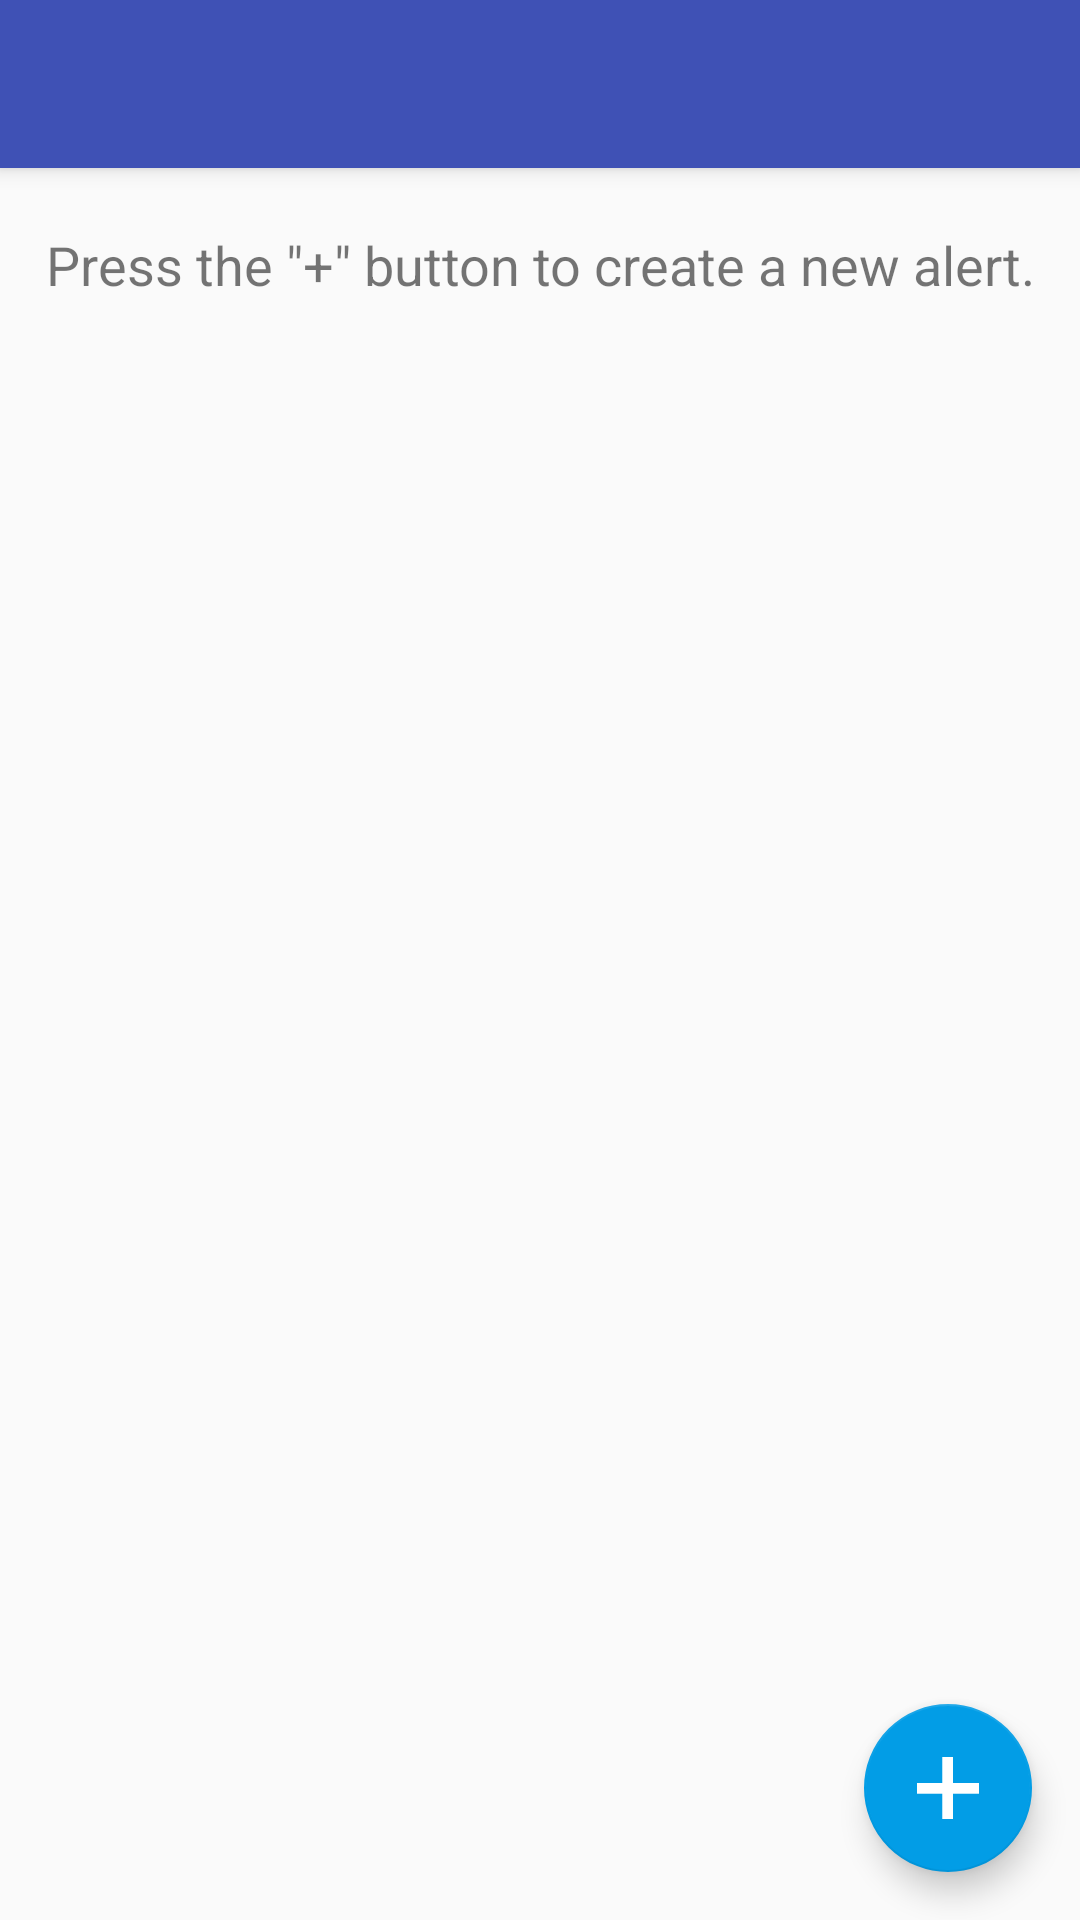

Produce the Android XML layout that renders to this screen, including the resource entries it uses.
<!-- AndroidManifest.xml: activity theme AppTheme.NoActionBar -->
<!-- res/layout/activity_main.xml -->
<?xml version="1.0" encoding="utf-8"?>
<androidx.coordinatorlayout.widget.CoordinatorLayout xmlns:android="http://schemas.android.com/apk/res/android"
    xmlns:app="http://schemas.android.com/apk/res-auto"
    xmlns:tools="http://schemas.android.com/tools"
    android:id="@+id/main_coordinator"
    android:layout_width="match_parent"
    android:layout_height="match_parent"
    tools:context=".activities.MainActivity">

    <com.google.android.material.appbar.AppBarLayout
        android:layout_width="match_parent"
        android:layout_height="wrap_content"
        android:theme="@style/AppTheme.AppBarOverlay">

        <androidx.appcompat.widget.Toolbar
            android:id="@+id/toolbar"
            android:layout_width="match_parent"
            android:layout_height="?attr/actionBarSize"
            android:background="?attr/colorPrimary"
            app:popupTheme="@style/AppTheme.PopupOverlay" />

    </com.google.android.material.appbar.AppBarLayout>

    <include layout="@layout/content_main" />

    <com.google.android.material.floatingactionbutton.FloatingActionButton
        android:id="@+id/main_fabCreate"
        android:layout_width="wrap_content"
        android:layout_height="wrap_content"
        android:layout_gravity="bottom|end"
        android:layout_margin="@dimen/fab_margin"
        app:maxImageSize="50dp"
        app:srcCompat="@drawable/plussign"
        android:contentDescription="Add" />

</androidx.coordinatorlayout.widget.CoordinatorLayout>
<!-- res/layout/content_main.xml (included above) -->
<?xml version="1.0" encoding="utf-8"?>
<androidx.constraintlayout.widget.ConstraintLayout xmlns:android="http://schemas.android.com/apk/res/android"
    xmlns:app="http://schemas.android.com/apk/res-auto"
    xmlns:tools="http://schemas.android.com/tools"
    android:layout_width="match_parent"
    android:layout_height="match_parent"
    app:layout_behavior="@string/appbar_scrolling_view_behavior"
    tools:context=".activities.MainActivity"
    tools:showIn="@layout/activity_main">

    <LinearLayout
        android:layout_width="match_parent"
        android:layout_height="match_parent"
        android:gravity="center_horizontal"
        android:orientation="vertical"
        app:layout_constraintBottom_toBottomOf="parent"
        app:layout_constraintEnd_toEndOf="parent"
        app:layout_constraintStart_toStartOf="parent"
        app:layout_constraintTop_toTopOf="parent">

        <Button
            android:id="@+id/main_newListingsButton"
            style="@style/Widget.AppCompat.Button.Colored"
            android:layout_width="match_parent"
            android:layout_height="60dp"
            android:text="View all new listings"
            android:visibility="gone"
            tools:visibility="visible" />

        <ListView
            android:id="@+id/listviewID"
            android:layout_width="match_parent"
            android:layout_height="wrap_content">

        </ListView>

        <androidx.recyclerview.widget.RecyclerView
            android:id="@+id/main_recView"
            android:layout_width="match_parent"
            android:layout_height="wrap_content"
            android:scrollbars="vertical" />

        <TextView
            android:id="@+id/guideText"
            android:layout_width="wrap_content"
            android:layout_height="wrap_content"
            android:paddingTop="20dp"
            android:text="@string/createNewAlert"
            android:textAlignment="center"
            android:textSize="18sp" />

        <WebView
            android:id="@+id/main_webView"
            android:layout_width="match_parent"
            android:layout_height="wrap_content"
            android:visibility="gone"
            app:layout_constraintEnd_toEndOf="parent"
            app:layout_constraintStart_toStartOf="parent"
            app:layout_constraintTop_toBottomOf="@+id/textView_fetchError"
            tools:visibility="visible" />

    </LinearLayout>

</androidx.constraintlayout.widget.ConstraintLayout>
<!-- resources referenced by this layout -->
<resources>
  <dimen name="fab_margin">16dp</dimen>
  <!-- drawable plussign: png bitmap (drawable-hdpi, 758 bytes) -->
  <string name="createNewAlert">Press the \"+\" button to create a new alert.</string>
  <style name="AppTheme.AppBarOverlay" parent="ThemeOverlay.AppCompat.Dark.ActionBar" />
  <style name="AppTheme.PopupOverlay" parent="ThemeOverlay.AppCompat.Light" />
  <style name="AppTheme.NoActionBar">
          <item name="windowActionBar">false</item>
          <item name="windowNoTitle">true</item>
      </style>
</resources>
